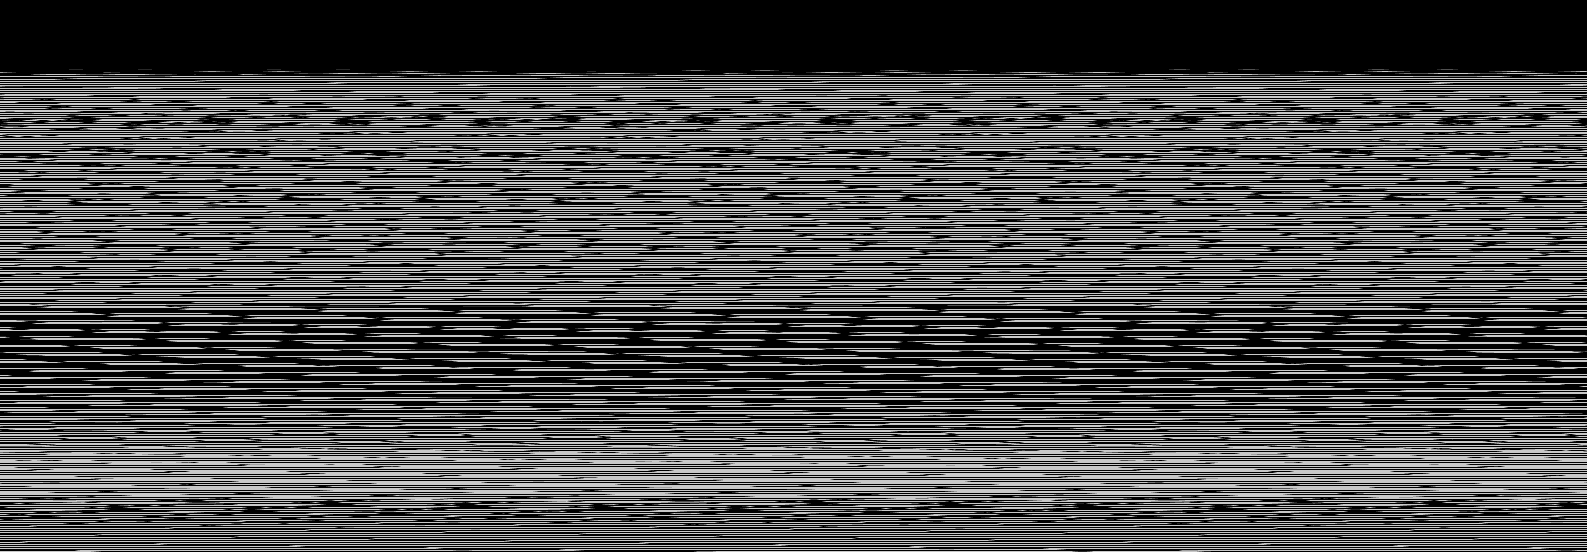

Data behind this chart, as committed beside it:
base	0x300ac180000
origin	0xf0020
stride	794
width	1587
height	552
nibble	0	523619
nibble	1	8945
nibble	2	9109
nibble	3	9144
nibble	4	9322
nibble	5	315885
